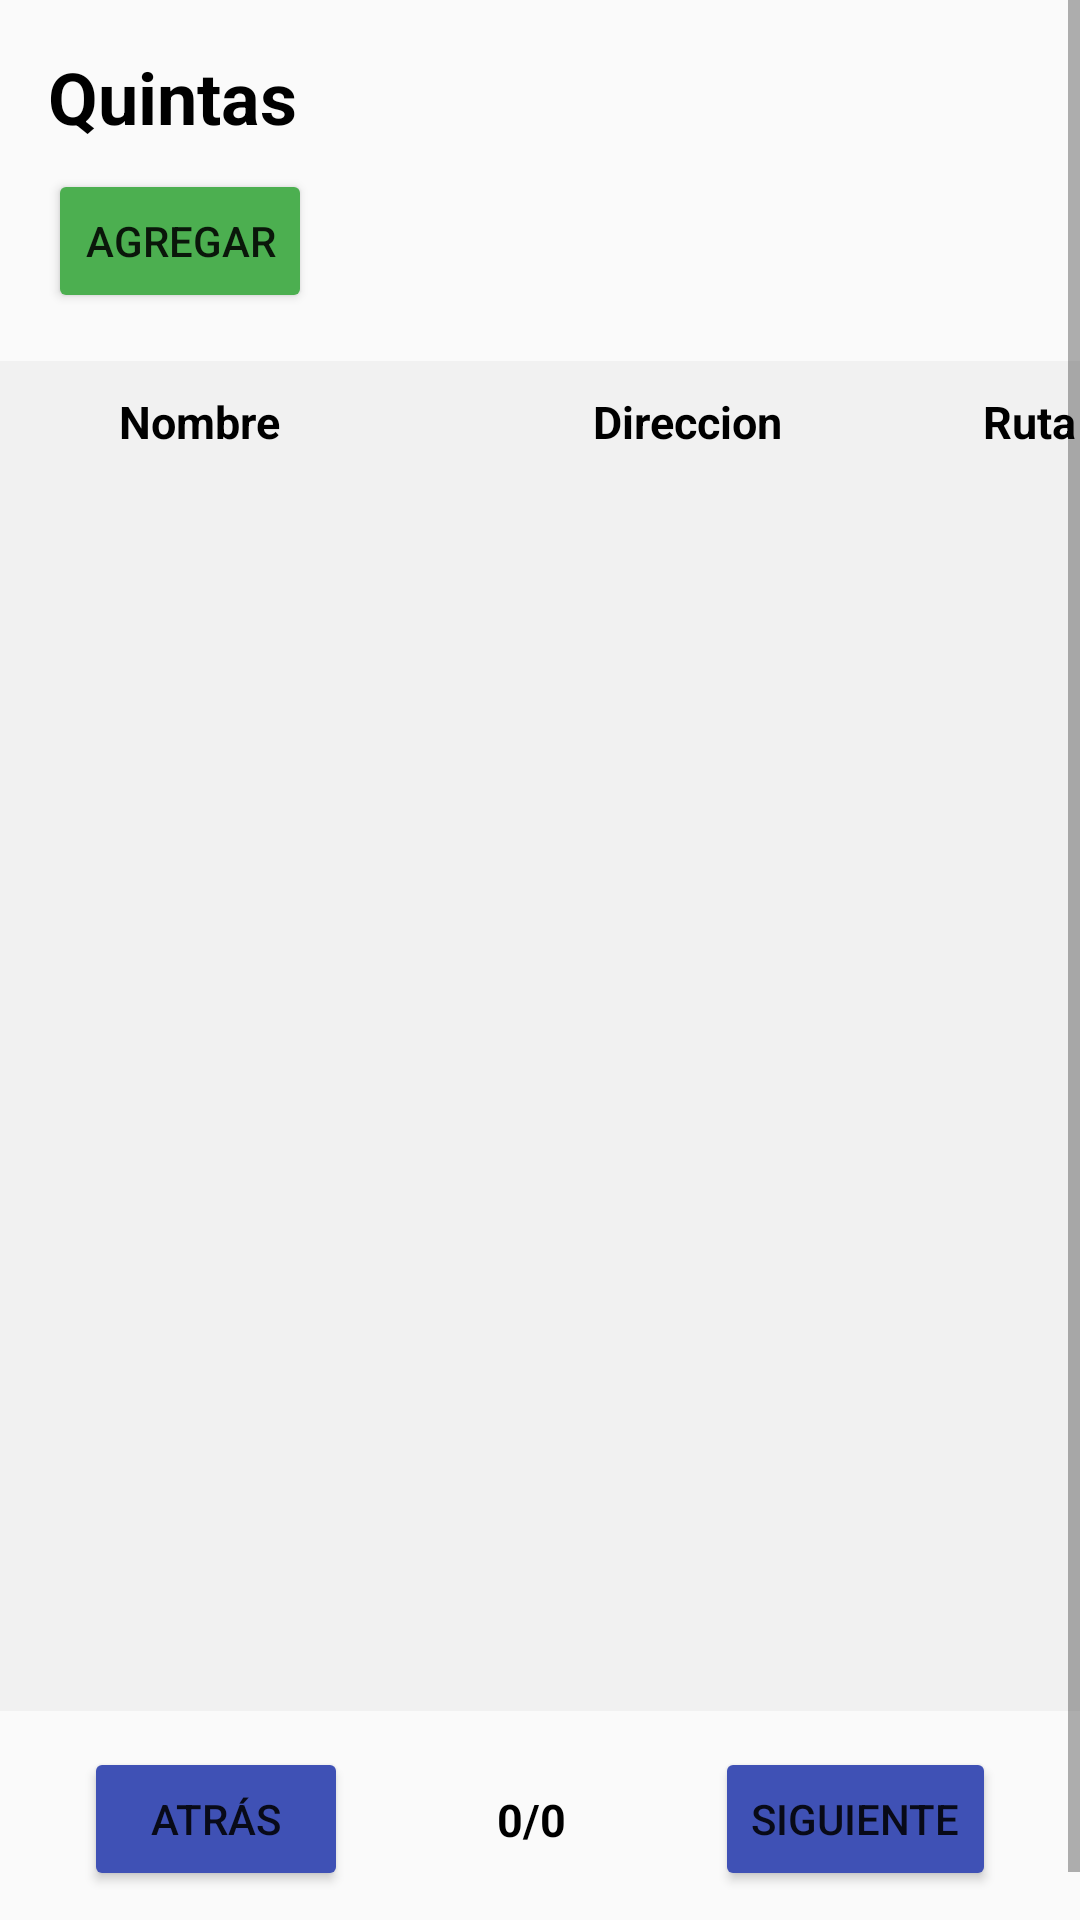

Produce the Android XML layout that renders to this screen, including the resource entries it uses.
<!-- AndroidManifest.xml: application theme Theme.AppCompat.Light -->
<!-- res/layout/activity_quintas.xml -->
<?xml version="1.0" encoding="utf-8"?>
<ScrollView xmlns:android="http://schemas.android.com/apk/res/android"
    xmlns:app="http://schemas.android.com/apk/res-auto"
    xmlns:tools="http://schemas.android.com/tools"
    android:id="@+id/scrollView"
    android:layout_width="match_parent"
    android:layout_height="match_parent">
    <androidx.constraintlayout.widget.ConstraintLayout
        android:layout_width="match_parent"
        android:layout_height="match_parent"
        tools:context=".Quintas">

        <TextView
            android:id="@+id/textView22"
            android:layout_width="wrap_content"
            android:layout_height="wrap_content"
            android:layout_marginStart="16dp"
            android:layout_marginTop="16dp"
            android:text="Quintas"
            android:textColor="#000000"
            android:textSize="24sp"
            android:textStyle="bold"
            app:layout_constraintStart_toStartOf="parent"
            app:layout_constraintTop_toTopOf="parent" />

        <Button
            android:id="@+id/button_add"
            android:layout_width="wrap_content"
            android:layout_height="wrap_content"
            android:layout_marginStart="16dp"
            android:layout_marginTop="8dp"
            android:backgroundTint="#4CAF50"
            android:onClick="goToCrearQuinta"
            android:padding="8dp"
            android:text="Agregar"
            android:textSize="14sp"
            app:layout_constraintStart_toStartOf="parent"
            app:layout_constraintTop_toBottomOf="@+id/textView22" />

        <TableLayout
            android:id="@+id/tableLayout"
            android:layout_width="411dp"
            android:layout_height="450dp"
            android:layout_marginTop="16dp"
            android:background="#f1f1f1"
            android:orientation="vertical"
            android:padding="0dp"
            app:layout_constraintEnd_toEndOf="parent"
            app:layout_constraintStart_toStartOf="parent"
            app:layout_constraintTop_toBottomOf="@+id/button_add">

            <TableRow
                android:id="@+id/tabla"
                android:layout_width="0dp"
                android:layout_height="wrap_content"
                android:layout_marginTop="0dp"
                android:orientation="horizontal"
                android:padding="10dp"
                app:layout_constraintBottom_toTopOf="@+id/textView10"
                app:layout_constraintEnd_toEndOf="parent"
                app:layout_constraintStart_toStartOf="parent"
                app:layout_constraintTop_toTopOf="parent">

                <TextView
                    android:id="@+id/name"
                    android:layout_width="0dp"
                    android:layout_height="match_parent"
                    android:layout_weight="0.25"
                    android:gravity="center"
                    android:text="Nombre"
                    android:textColor="@color/black"
                    android:textSize="15dp"
                    android:textStyle="bold" />

                <TextView
                    android:id="@+id/direccion"
                    android:layout_width="0dp"
                    android:layout_height="match_parent"
                    android:layout_weight="0.25"
                    android:gravity="center"
                    android:text="Direccion"
                    android:textColor="@color/black"
                    android:textSize="15dp"
                    android:textStyle="bold" />

                <TextView
                    android:id="@+id/ruta"
                    android:layout_width="0dp"
                    android:layout_height="match_parent"
                    android:layout_weight="0.1"
                    android:gravity="center"
                    android:text="Ruta"
                    android:textColor="@color/black"
                    android:textSize="15dp"
                    android:textStyle="bold" />

            </TableRow>
        </TableLayout>
        <Button
            android:id="@+id/button_back"
            android:layout_width="wrap_content"
            android:layout_height="wrap_content"
            android:layout_marginStart="16dp"
            android:layout_marginTop="12dp"
            android:layout_marginBottom="26dp"
            android:backgroundTint="#3F51B5"
            android:onClick="anterior"
            android:text="Atrás"
            app:layout_constraintBottom_toBottomOf="parent"
            app:layout_constraintEnd_toStartOf="@+id/button_next"
            app:layout_constraintStart_toStartOf="parent"
            app:layout_constraintTop_toBottomOf="@+id/tableLayout" />

        <Button
            android:id="@+id/button_next"
            android:layout_width="wrap_content"
            android:layout_height="wrap_content"
            android:layout_marginStart="110dp"
            android:layout_marginTop="12dp"
            android:layout_marginEnd="16dp"
            android:layout_marginBottom="26dp"
            android:backgroundTint="#3F51B5"
            android:onClick="siguiente"
            android:text="Siguiente"
            app:layout_constraintBottom_toBottomOf="parent"
            app:layout_constraintEnd_toEndOf="parent"
            app:layout_constraintStart_toEndOf="@+id/button_back"
            app:layout_constraintTop_toBottomOf="@+id/tableLayout" />

        <TextView
            android:id="@+id/text_numero_pagina"
            android:layout_width="0dp"
            android:layout_height="match_parent"
            android:layout_weight="0.17"
            android:textColor="@color/black"
            android:gravity="center"
            android:text="0/0"
            app:layout_constraintStart_toEndOf="@id/button_back"
            app:layout_constraintEnd_toStartOf="@id/button_next"
            app:layout_constraintTop_toTopOf="@id/button_back"
            app:layout_constraintBottom_toBottomOf="@id/button_back"
            android:textSize="15dp"
            android:textStyle="bold" />
    </androidx.constraintlayout.widget.ConstraintLayout>
</ScrollView>
<!-- resources referenced by this layout -->
<resources>

  <!-- not gathered from this repository: default colours our renderer supplied (Android Studio template values) -->
  <color name="black">#FF000000</color>
</resources>
